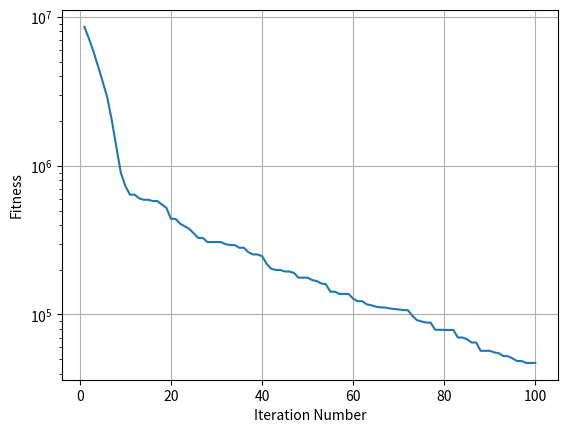

The script that saved this image:
import random,sys,math
from operator import add,sub
import matplotlib.pyplot as plt 


class particle:
	def __init__(self, positionVector, velocityVector, fitness):
		self.positionVector = positionVector
		self.velocityVector = velocityVector
		self.fitness = fitness
		self.pbestPositionVector = positionVector
		self.pbestCost = fitness


def sphere(x):
	z = 0.0
	for xi in x:
		z += xi**2
	return z

random.seed()

dimension = 100

posMin = -600
posMax = 600

vMax = 50
vMin = -50

#Parameters of PSO

maxIterations = 100

populationSize = 20

inertiaWeight = 1

dampingFactor = 0.99

c1 = 2
c2 = 2

#Initialisation

population = []

gbestPositionVector = [0]*dimension
gbestCost = sys.maxsize

for i in range(populationSize):
	vector = [random.uniform(posMin,posMax) for j in range(dimension)]
	fitness = sphere(vector)
	population.append(particle(vector,[0]*dimension,fitness))

	if fitness < gbestCost:
		gbestPositionVector = list(vector)
		gbestCost = fitness

gbestCostAtEachIteration = []


#Main Loop starts

for it in range(maxIterations):
	for i in range(populationSize):

		func1 = lambda x : c1*random.random()*x
		func2 = lambda x : c2*random.random()*x
		
		personalInfluence = list(map(sub, population[i].pbestPositionVector, population[i].positionVector))
		personalInfluence = list(map(func1, personalInfluence))

		socialInfluence = list(map(sub, gbestPositionVector, population[i].positionVector))
		socialInfluence = list(map(func2, socialInfluence))

		population[i].velocityVector = list(map(lambda x: inertiaWeight * x, population[i].velocityVector))

		population[i].velocityVector = list(map(add,population[i].velocityVector,personalInfluence))
		population[i].velocityVector = list(map(add,population[i].velocityVector,socialInfluence))


		for velocityComponent in range(len(population[i].velocityVector)):
			if population[i].velocityVector[velocityComponent] > vMax:
				population[i].velocityVector[velocityComponent] = vMax
			if population[i].velocityVector[velocityComponent] < vMin:
				population[i].velocityVector[velocityComponent] = vMin


		population[i].positionVector = list(map(add,population[i].positionVector,population[i].velocityVector))

		for positionComponent in range(len(population[i].positionVector)):
			if population[i].positionVector[positionComponent] > posMax:
				population[i].positionVector[positionComponent] = posMax
			if population[i].positionVector[positionComponent] < posMin:
				population[i].positionVector[positionComponent] = posMin

		fitness = sphere(population[i].positionVector)

		if fitness < population[i].pbestCost:
			population[i].pbestPositionVector = list(population[i].positionVector)
			population[i].pbestCost = fitness

			if fitness < gbestCost:
				gbestPositionVector = list(population[i].positionVector)
				gbestCost = fitness

	gbestCostAtEachIteration.append(gbestCost)

	inertiaWeight *= dampingFactor

	print("%d %e" % (it + 1,gbestCost))			

#Plots
plt.xlabel("Iteration Number")
plt.ylabel("Fitness")

#plt.plot([i for i in range(1,maxIterations + 1)],gbestCostAtEachIteration)
plt.semilogy([i for i in range(1,maxIterations + 1)],gbestCostAtEachIteration)
plt.grid()
plt.show()